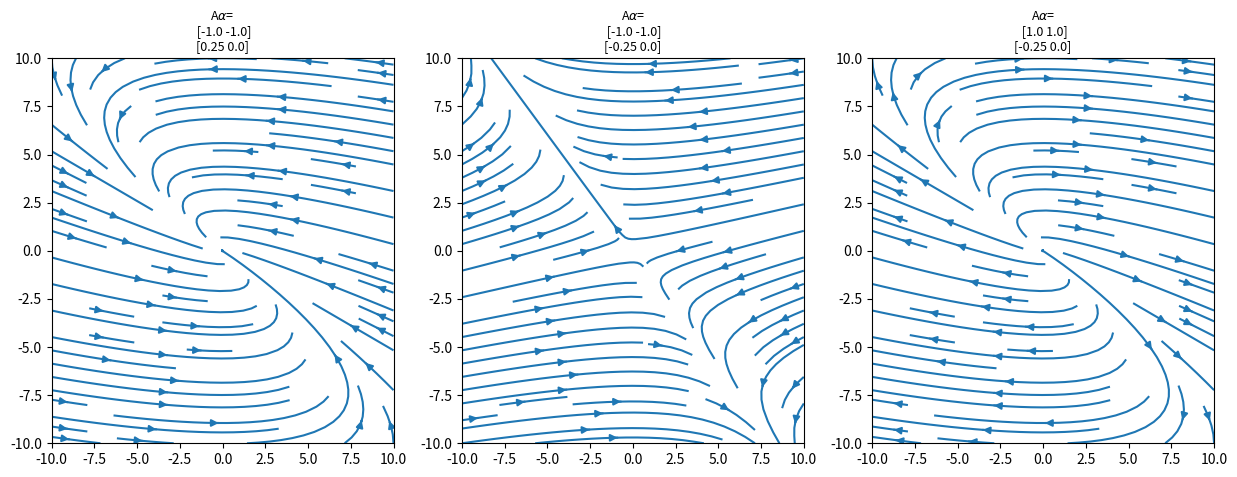

Write Python code to recreate this figure.
import numpy as np
import matplotlib.pyplot as plt

# 定义矩阵 Aα_1和Aα_2
def matrix_A(alpha,r):
    A=np.array([[alpha, alpha], [r, 0]])
    A_str = "\n".join(["[" + " ".join(map(str, row)) + "]" for row in A])
    return A,A_str


# 绘制相图
def plot_phase_portrait(alpha, ax,r):
    A,A_str = matrix_A(alpha,r)
    x_vals = np.linspace(-10, 10, 400)
    y_vals = np.linspace(-10, 10, 400)
    X, Y = np.meshgrid(x_vals, y_vals)
    U = A[0, 0] * X + A[0, 1] * Y
    V = A[1, 0] * X + A[1, 1] * Y

    ax.streamplot(X, Y, U, V, density=[0.5, 1])
    ax.set_title(f'A$\\alpha$=\n {A_str}',fontsize=9)


# 设置不同的 alpha 值
alphas1 = [-1, 1]
alphas2 = -1

fig, axs = plt.subplots(1, 3, figsize=(15, 5))

for i, alpha in enumerate(alphas1):
    plot_phase_portrait(alpha, axs[i+1],-1/4)

plot_phase_portrait(alphas2, axs[0],1/4)
plt.show()
